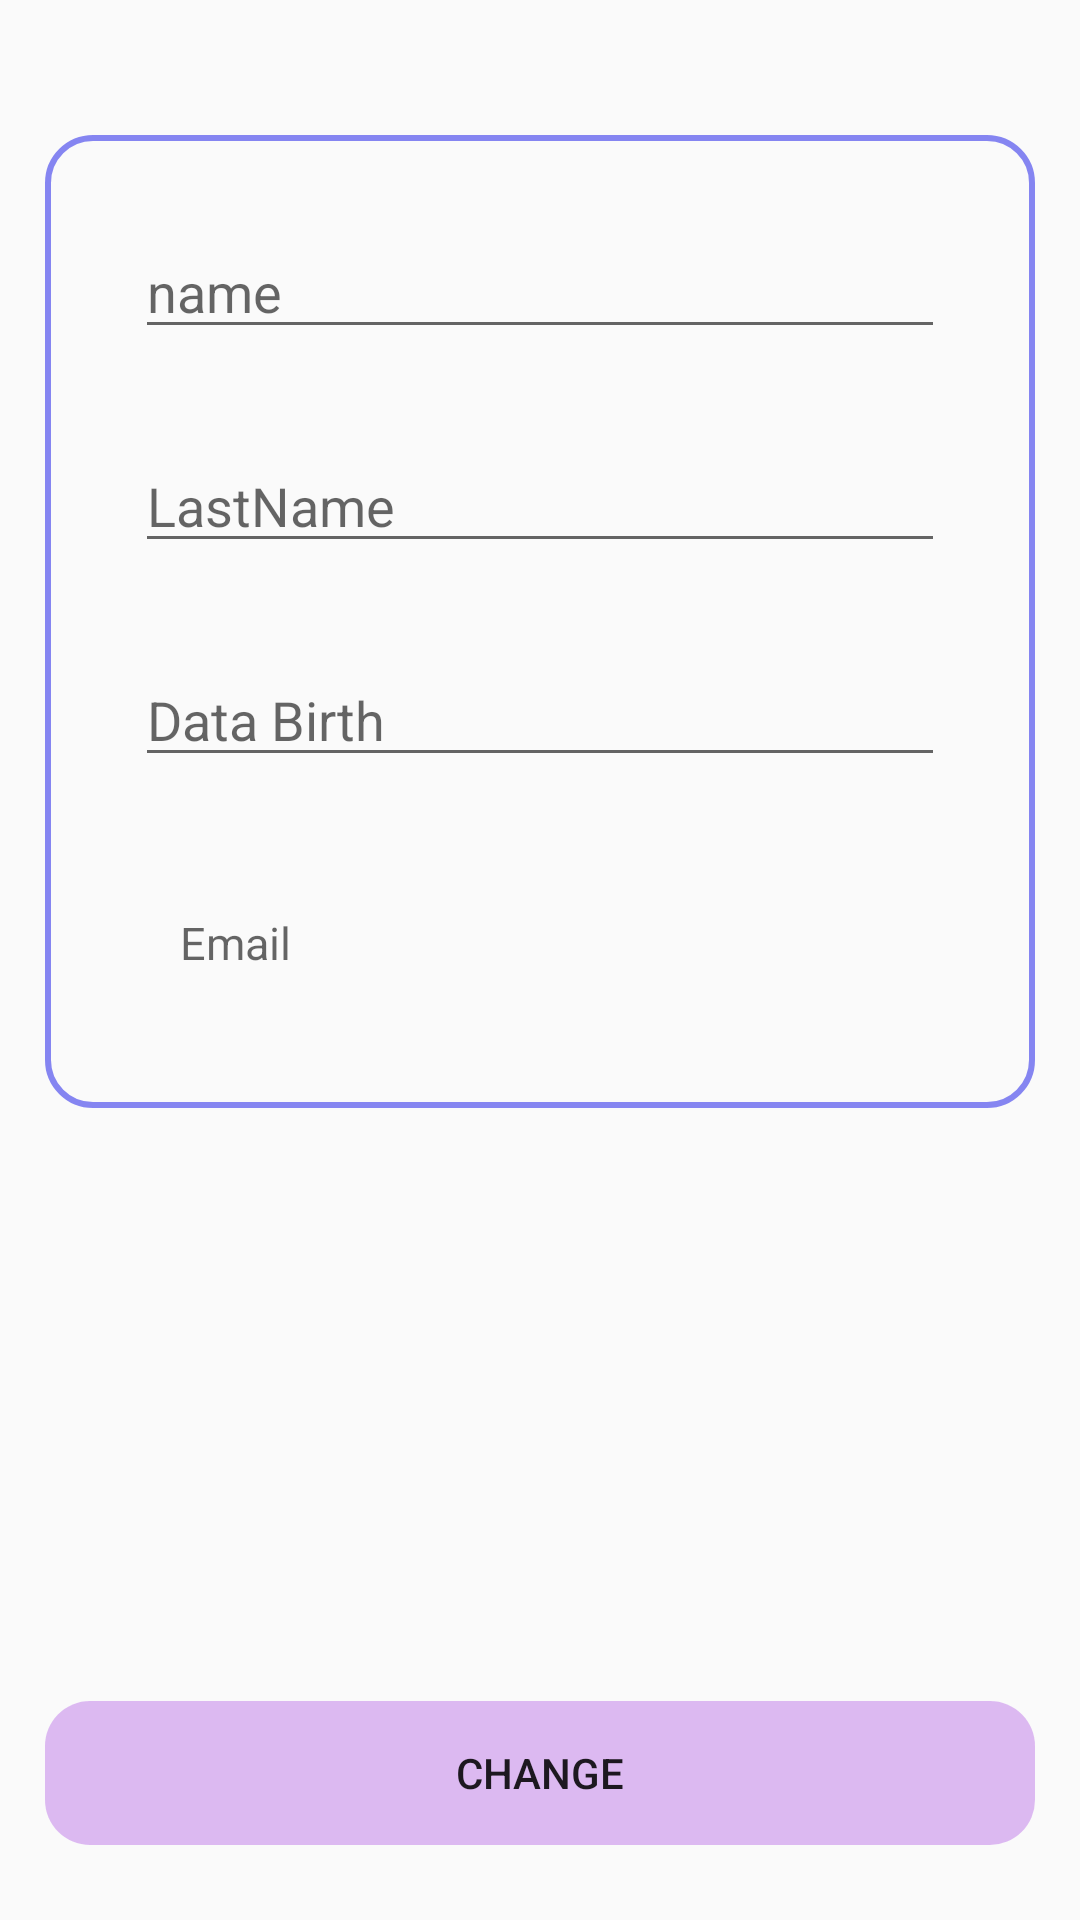

This screen was rendered from an Android layout file. Write that file and the resources it references.
<!-- AndroidManifest.xml: application theme Theme.GeorgianDishes -->
<!-- res/layout/fragment_profile.xml -->
<?xml version="1.0" encoding="utf-8"?>
<FrameLayout xmlns:android="http://schemas.android.com/apk/res/android"
    xmlns:tools="http://schemas.android.com/tools"
    android:layout_width="match_parent"
    android:layout_height="match_parent"
    tools:context=".MainPage.FragmentAdd">


    <Button
        android:id="@+id/button6"
        android:layout_width="match_parent"
        android:layout_height="wrap_content"
        android:layout_gravity="bottom"
       android:layout_marginLeft="15dp"
        android:layout_marginRight="15dp"
        android:layout_marginBottom="25dp"
        android:background="@drawable/buttonstyle"
        android:backgroundTint="#8BC485EB"
        android:text="change" />

    <LinearLayout
        android:layout_width="match_parent"
        android:layout_height="wrap_content"
        android:orientation="vertical"
        android:layout_marginTop="45dp"
        android:background="@drawable/edittext_background"
        android:padding="15sp"
        android:layout_marginRight="15dp"
        android:layout_marginLeft="15dp">

        <EditText
            android:id="@+id/editTextText"
            android:layout_width="match_parent"
            android:layout_height="wrap_content"
            android:ems="10"
            android:inputType="text"
            android:hint="name"
            android:layout_margin="15dp"/>

        <EditText
            android:id="@+id/editTextText2"
            android:layout_width="match_parent"
            android:layout_height="wrap_content"
            android:ems="10"
            android:inputType="text"
            android:hint="LastName"
            android:layout_margin="15dp"/>

        <EditText
            android:id="@+id/editTextText4"
            android:layout_width="match_parent"
            android:layout_height="wrap_content"
            android:layout_margin="15dp"
            android:ems="10"
            android:hint="Data Birth"
            android:inputType="text"
            />



        <TextView
            android:id="@+id/editTextText6"
            android:layout_width="match_parent"
            android:layout_height="wrap_content"
            android:ems="10"
            android:padding="15dp"
            android:textSize="15sp"
            android:hint="Email"
            android:layout_margin="15dp"/>

    </LinearLayout>
</FrameLayout>
<!-- resources referenced by this layout -->
<resources>
  <!-- drawable buttonstyle (drawable) -->
  <shape xmlns:android="http://schemas.android.com/apk/res/android">
  
      <corners android:radius="15dp"/>
  </shape>
  <!-- drawable edittext_background (drawable) -->
  <shape xmlns:android="http://schemas.android.com/apk/res/android">
      <stroke
          android:width="2dp"
          android:color="#AB4C4CED"/>
      <corners android:radius="15dp"/>
  </shape>
  <style name="Theme.GeorgianDishes" parent="Base.Theme.GeorgianDishes" />
  <style name="Base.Theme.GeorgianDishes" parent="Theme.AppCompat.DayNight.NoActionBar">
          
          
      </style>
</resources>
